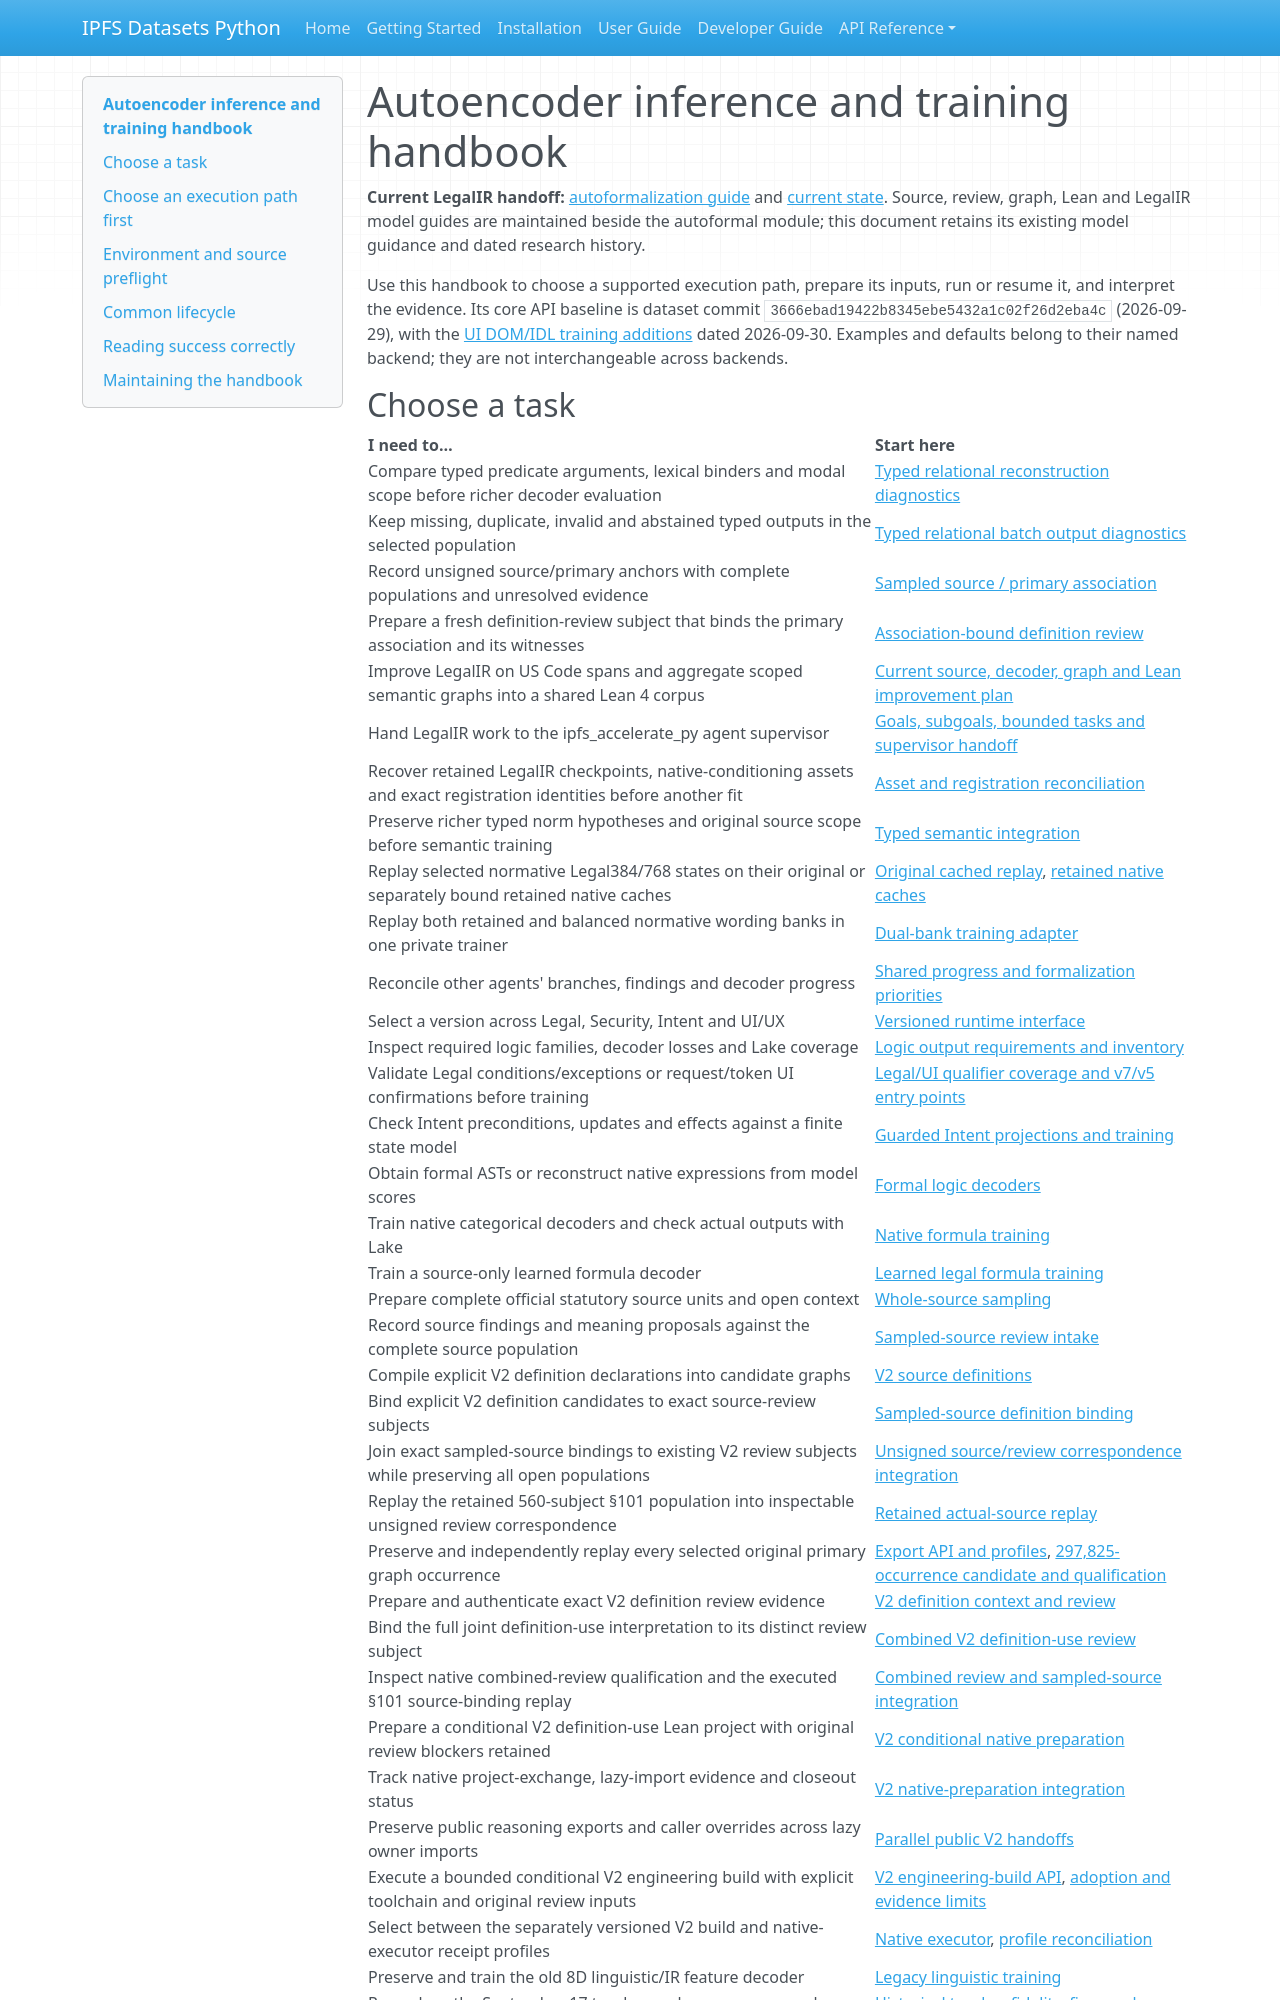

repository: endomorphosis/ipfs_datasets_py · page: autoencoders/index.html · generator: mkdocs

# Autoencoder inference and training handbook

**Current LegalIR handoff:** [autoformalization guide](../../ipfs_datasets_py/logic/autoformal/README.md) and [current state](../../ipfs_datasets_py/logic/autoformal/docs/HANDOFF.md). Source, review, graph, Lean and LegalIR model guides are maintained beside the autoformal module; this document retains its existing model guidance and dated research history.

Use this handbook to choose a supported execution path, prepare its inputs,
run or resume it, and interpret the evidence. Its core API baseline is dataset
commit `3666ebad19422b8345ebe5432a1c02f26d2eba4c` (2026-09-29), with the
[UI DOM/IDL training additions](ui_datasets_and_bindings.md) dated 2026-09-30.
Examples and defaults
belong to their named backend; they are not interchangeable across backends.
